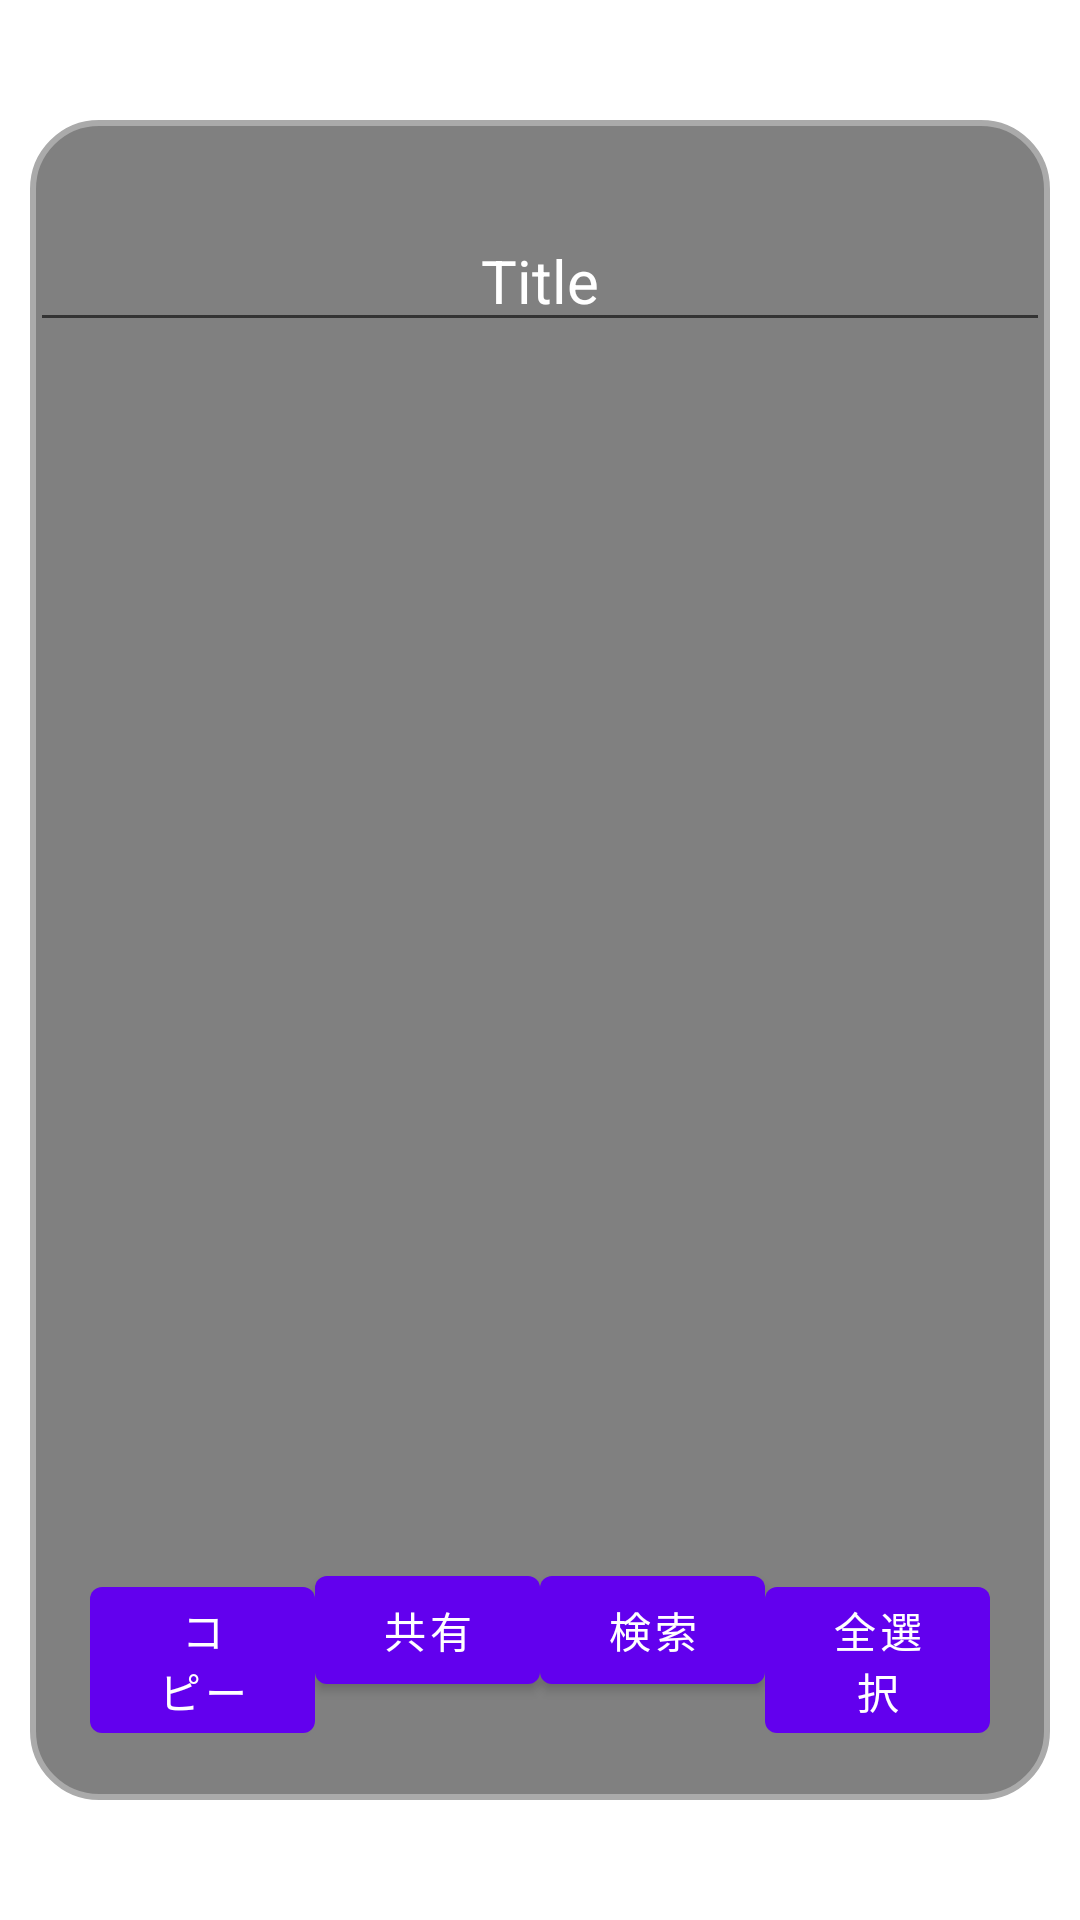

Reconstruct the res/layout file that produces this screen, plus the resources it refers to.
<!-- AndroidManifest.xml: fallback theme Theme.MaterialComponents.DayNight.NoActionBar -->
<!-- res/layout/empty_dialog.xml -->
<?xml version="1.0" encoding="utf-8"?>

<androidx.constraintlayout.widget.ConstraintLayout xmlns:android="http://schemas.android.com/apk/res/android"
    xmlns:app="http://schemas.android.com/apk/res-auto"
    xmlns:tools="http://schemas.android.com/tools"
    android:id="@+id/linearLayout"
    android:layout_width="match_parent"
    android:layout_height="match_parent"
    >


    <LinearLayout
        android:layout_width="match_parent"
        android:layout_height="match_parent"
        android:layout_marginLeft="10dp"
        android:layout_marginTop="40dp"
        android:layout_marginRight="10dp"
        android:layout_marginBottom="40dp"


        android:background="@drawable/style_radius"

        app:layout_constraintBottom_toBottomOf="parent"
        app:layout_constraintEnd_toEndOf="parent"
        app:layout_constraintStart_toStartOf="parent"
        app:layout_constraintTop_toTopOf="parent">


        <LinearLayout
            android:id="@+id/linearLayout2"

            android:layout_width="match_parent"
            android:layout_height="match_parent"
            android:orientation="vertical">

            <EditText
                android:layout_width="match_parent"
                android:layout_height="wrap_content"
                android:layout_marginTop="30dp"
                android:gravity="center"
                android:text="Title"
                android:textColor="#ffffff"
                android:textSize="20dp">

            </EditText>

            <LinearLayout
                android:layout_width="match_parent"
                android:layout_height="0dp"
                android:layout_weight="1"

                android:minWidth="400dp"
                android:minHeight="200dp" />

            <LinearLayout
                android:layout_width="match_parent"
                android:layout_height="wrap_content"
                android:padding="20dp">

                <Button
                    android:id="@+id/copyButton"
                    android:layout_width="fill_parent"
                    android:layout_height="wrap_content"
                    android:layout_weight="1"
                    android:text="コピー" />


                <Button
                    android:id="@+id/shareButton"
                    android:layout_width="fill_parent"
                    android:layout_height="wrap_content"
                    android:layout_weight="1"
                    android:text="共有" />

                <Button
                    android:id="@+id/searchButtonIn"
                    android:layout_width="fill_parent"
                    android:layout_height="wrap_content"
                    android:layout_weight="1"
                    android:text="検索" />

                
                
                
                
                
                

                <Button
                    android:id="@+id/allSelectIn"
                    android:layout_width="fill_parent"
                    android:layout_height="wrap_content"
                    android:layout_weight="1"
                    android:text="全選択" />

            </LinearLayout>

        </LinearLayout>
    </LinearLayout>

</androidx.constraintlayout.widget.ConstraintLayout>
<!-- resources referenced by this layout -->
<resources>
  <!-- drawable style_radius (drawable) -->
  <?xml version="1.0" encoding="utf-8"?>
  
  <selector xmlns:android="http://schemas.android.com/apk/res/android">
      <item>
          <layer-list>
              <item>
                  <shape>
                      <corners android:radius="22dp"  />
                      <stroke
                          android:width="2dp"
                          android:color="#ffAAAAAA" />
  
                      <solid android:color="#7f000000"  />
                  </shape>
              </item>
          </layer-list>
      </item>
  
  </selector>
</resources>
